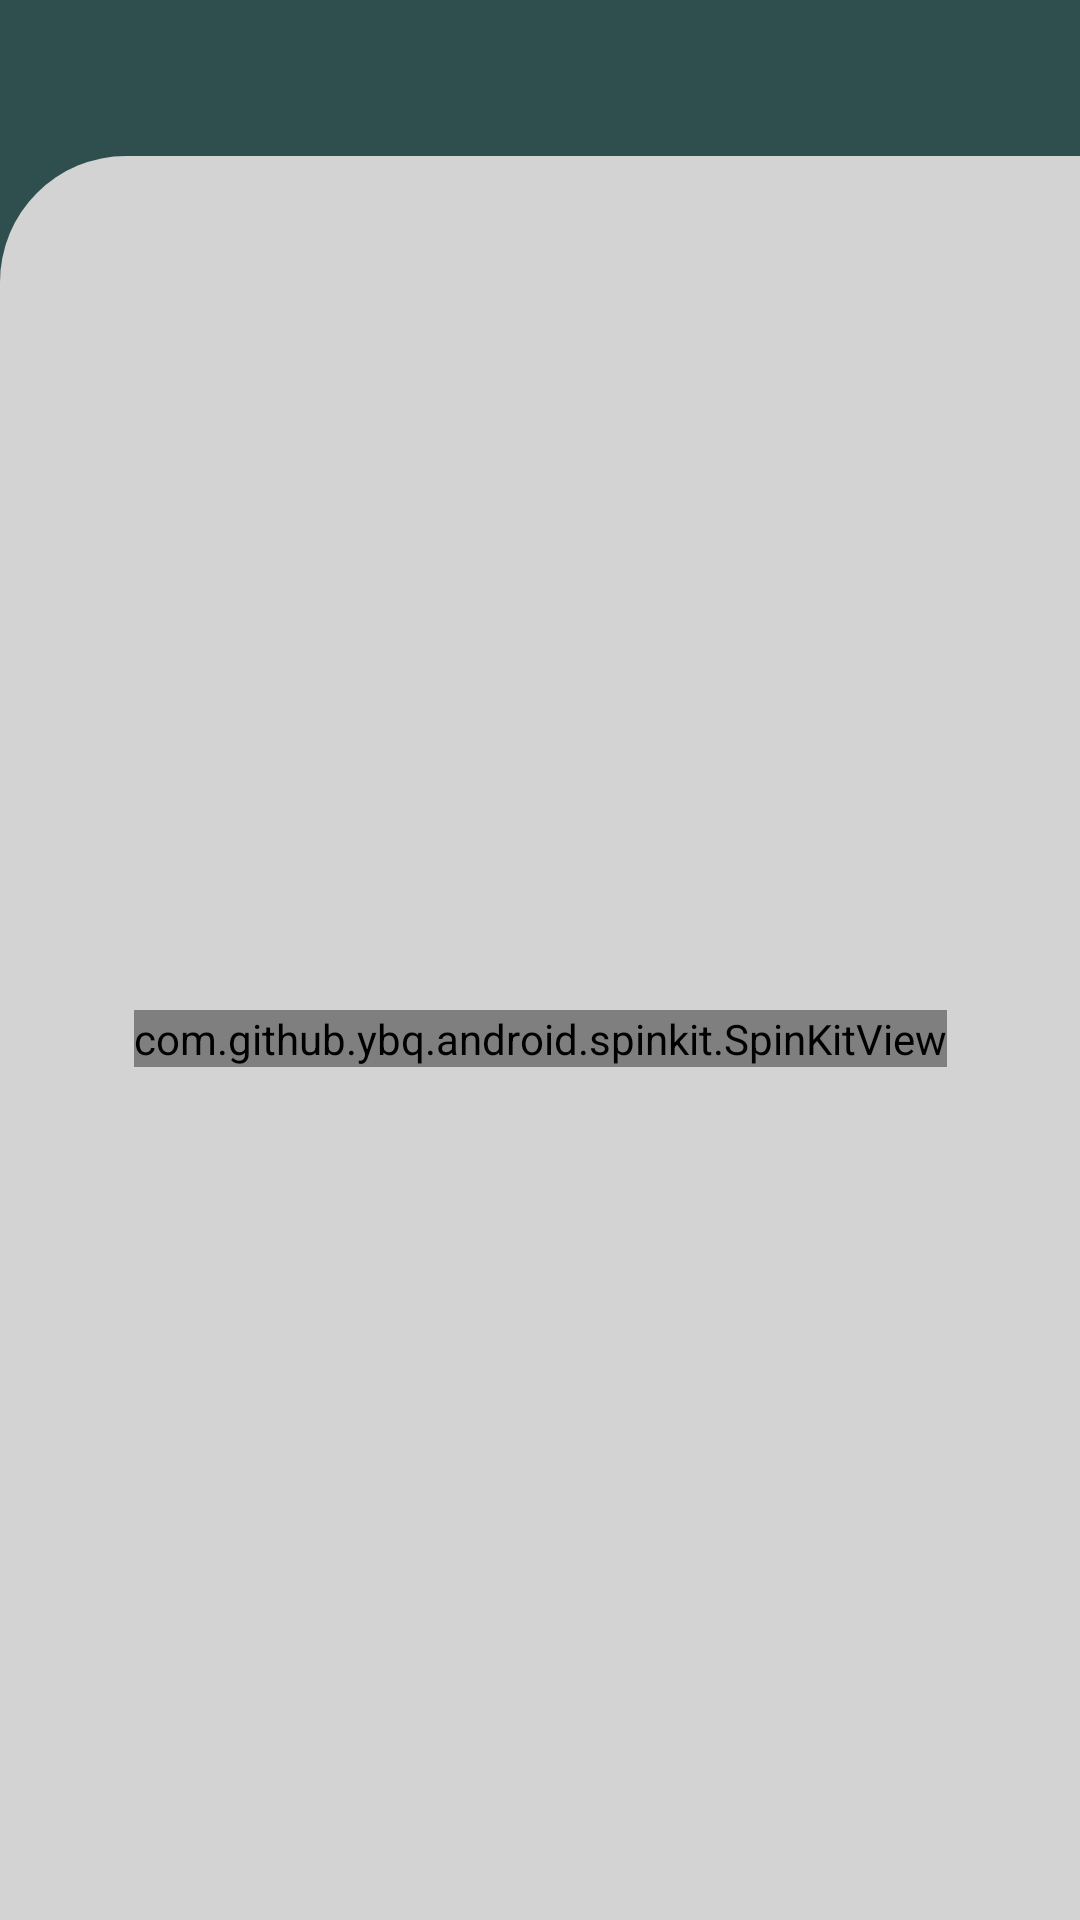

Here is an Android app screen rendered from its layout file. Give the layout XML and the strings, colors and styles it references.
<!-- AndroidManifest.xml: application theme Theme.CryptoCA -->
<!-- res/layout/fragment_moedas_favoritas.xml -->
<?xml version="1.0" encoding="utf-8"?>
<androidx.constraintlayout.widget.ConstraintLayout xmlns:android="http://schemas.android.com/apk/res/android"
    xmlns:app="http://schemas.android.com/apk/res-auto"
    xmlns:tools="http://schemas.android.com/tools"
    android:id="@+id/watchListFragment"
    android:layout_width="match_parent"
    android:layout_height="match_parent"
    android:background="@color/cinza_escuro">

    <androidx.constraintlayout.widget.ConstraintLayout
        android:id="@+id/favoritosConstraintLayout"
        android:layout_width="0dp"
        android:layout_height="0dp"
        android:layout_marginTop="52dp"
        android:background="@drawable/fundo_listas"
        app:layout_constraintBottom_toBottomOf="parent"
        app:layout_constraintEnd_toEndOf="parent"
        app:layout_constraintStart_toStartOf="parent"
        app:layout_constraintTop_toTopOf="parent">

        <androidx.recyclerview.widget.RecyclerView
            android:id="@+id/favoritosRecyclerView"
            android:layout_width="0dp"
            android:layout_height="0dp"
            android:layout_marginStart="8dp"
            android:layout_marginTop="12dp"
            android:orientation="vertical"
            app:layoutManager="androidx.recyclerview.widget.LinearLayoutManager"
            app:layout_constraintBottom_toBottomOf="parent"
            app:layout_constraintEnd_toEndOf="parent"
            app:layout_constraintStart_toStartOf="parent"
            tools:listitem="@layout/moeda_info_layout"
            app:layout_constraintTop_toTopOf="parent">

        </androidx.recyclerview.widget.RecyclerView>

        <com.github.ybq.android.spinkit.SpinKitView
            style="@style/SpinKitView.ThreeBounce"
            android:id="@+id/spinKitView"
            android:layout_gravity="center"
            android:layout_height="wrap_content"
            android:layout_width="wrap_content"
            android:visibility="visible"
            app:SpinKit_Color="@color/white"
            app:layout_constraintBottom_toBottomOf="parent"
            app:layout_constraintEnd_toEndOf="parent"
            app:layout_constraintStart_toStartOf="parent"
            app:layout_constraintTop_toTopOf="parent" />


        <TextView
            android:id="@+id/emptyTextView"
            android:layout_width="wrap_content"
            android:layout_height="wrap_content"
            android:text="@string/vazia"
            android:textColor="@color/white"
            android:textSize="20sp"
            android:visibility="gone"
            app:layout_constraintBottom_toBottomOf="parent"
            app:layout_constraintEnd_toEndOf="parent"
            app:layout_constraintStart_toStartOf="parent"
            app:layout_constraintTop_toTopOf="parent" />
    </androidx.constraintlayout.widget.ConstraintLayout>

</androidx.constraintlayout.widget.ConstraintLayout>
<!-- res/layout/moeda_info_layout.xml (included above) -->
<?xml version="1.0" encoding="utf-8"?>
<androidx.cardview.widget.CardView android:id="@+id/currencyCardView"
    android:layout_width="match_parent"
    android:layout_height="wrap_content"
    android:layout_marginStart="8dp"
    android:layout_marginTop="8dp"
    android:layout_marginEnd="8dp"
    android:layout_marginBottom="4dp"
    app:cardBackgroundColor="@color/cinza_claro"
    app:cardCornerRadius="12dp"
    app:cardElevation="8dp"
    xmlns:tools="http://schemas.android.com/tools"
    xmlns:android="http://schemas.android.com/apk/res/android"
    xmlns:app="http://schemas.android.com/apk/res-auto">


    <androidx.constraintlayout.widget.ConstraintLayout
        android:layout_width="match_parent"
        android:layout_height="match_parent"
        android:padding="12dp">

        <ImageView
            android:id="@+id/CriptoImageView"
            android:layout_width="38dp"
            android:layout_height="38dp"
            app:layout_constraintBottom_toBottomOf="@+id/abreviacaoCriptoTextView"
            app:layout_constraintStart_toStartOf="parent"
            app:layout_constraintTop_toTopOf="@+id/CriptoNomeTextView"
            tools:ignore="ImageContrastCheck"
            tools:srcCompat="@tools:sample/avatars" />

        <TextView
            android:id="@+id/CriptoNomeTextView"
            android:layout_width="0dp"
            android:layout_height="wrap_content"
            android:layout_marginStart="12dp"
            android:layout_marginEnd="8dp"
            android:textColor="@color/preto_1"
            android:textSize="14sp"
            android:textStyle="bold"
            app:layout_constraintEnd_toStartOf="@+id/criptoPrecoTextView"
            app:layout_constraintStart_toEndOf="@+id/CriptoImageView"
            app:layout_constraintTop_toTopOf="parent"
            tools:text="Bitcoin" />

        <TextView
            android:id="@+id/abreviacaoCriptoTextView"
            android:layout_width="wrap_content"
            android:layout_height="wrap_content"
            android:layout_marginTop="4dp"
            android:textColor="@color/preto_1"
            android:textSize="12sp"
            app:layout_constraintStart_toStartOf="@+id/CriptoNomeTextView"
            app:layout_constraintTop_toBottomOf="@+id/CriptoNomeTextView"
            tools:text="BTC" />


        <TextView
            android:id="@+id/criptoPrecoTextView"
            android:layout_width="wrap_content"
            android:layout_height="wrap_content"
            android:textColor="@color/preto_1"
            android:textSize="14sp"
            app:layout_constraintBottom_toBottomOf="@+id/CriptoNomeTextView"
            app:layout_constraintEnd_toEndOf="parent"
            app:layout_constraintHorizontal_bias="0.6"
            app:layout_constraintStart_toStartOf="parent"
            app:layout_constraintTop_toTopOf="@+id/CriptoNomeTextView"
            tools:text="123.35353" />

        <ImageView
            android:id="@+id/criptoPercentagemImageView"
            android:layout_width="19dp"
            android:layout_height="21dp"
            app:layout_constraintBottom_toBottomOf="@+id/criptoPercentagemTextView"
            app:layout_constraintEnd_toStartOf="@+id/criptoPercentagemTextView"
            app:layout_constraintTop_toTopOf="@+id/criptoPercentagemTextView"
            tools:srcCompat="@drawable/icon_seta_ganho" />

        <TextView
            android:id="@+id/criptoPercentagemTextView"
            android:layout_width="wrap_content"
            android:layout_height="wrap_content"
            android:layout_marginTop="4dp"
            android:textColor="@color/preto_1"
            android:textSize="12sp"
            app:layout_constraintEnd_toEndOf="@+id/criptoPrecoTextView"
            app:layout_constraintStart_toStartOf="@+id/criptoPrecoTextView"
            app:layout_constraintTop_toBottomOf="@+id/criptoPrecoTextView"
            tools:text="12.45" />

    </androidx.constraintlayout.widget.ConstraintLayout>
</androidx.cardview.widget.CardView>
<!-- resources referenced by this layout -->
<resources>
  <color name="cinza_claro">#D3D3D3</color>
  <color name="cinza_escuro">#2F4F4F</color>
  <color name="preto_1">#292D36</color>
  <color name="white">#FFFFFFFF</color>
  <!-- drawable fundo_listas (drawable) -->
  <?xml version="1.0" encoding="utf-8"?>
  <shape xmlns:android="http://schemas.android.com/apk/res/android">
      <solid android:color="@color/cinza_claro" />
      <corners android:topLeftRadius="42dp" />
  </shape>
  <!-- drawable icon_seta_ganho (drawable) -->
  <vector android:height="24dp"
      android:viewportHeight="24"
      android:viewportWidth="24"
      android:width="24dp"
      xmlns:android="http://schemas.android.com/apk/res/android">
      <path
          android:fillColor="#4fc281"
          android:pathData="M6.41,16H17.59a1,1 0,0 0,0.7 -1.71L12.71,8.71a1,1 0,0 0,-1.42 0L5.71,14.29A1,1 0,0 0,6.41 16Z" />
  </vector>
  <string name="vazia">Vazio</string>
  <style name="Theme.CryptoCA" parent="Theme.AppCompat.Light.NoActionBar">
          
          <item name="colorPrimary">@color/cinza_escuro2</item>
          <item name="colorPrimaryVariant">@color/cinza_escuro2</item>
          <item name="colorOnPrimary">@color/white</item>
          
          <item name="colorSecondary">@color/teal_200</item>
          <item name="colorSecondaryVariant">@color/teal_700</item>
          <item name="colorOnSecondary">@color/black</item>
          
          <item name="android:statusBarColor">?attr/colorPrimaryVariant</item>
          
      </style>
  <color name="cinza_escuro2">#0d1817</color>
  <color name="teal_200">#FF03DAC5</color>
  <color name="teal_700">#FF018786</color>
  <color name="black">#FF000000</color>
</resources>
